Run: headless pygame with SDL's dummy video driver; simulated clock (each Clock.tick advances the game by its frame time, no real sleeping); random seed 0; keys injected as events and as key.get_pressed() state; mouse plan: one left click at the window centre at the start of phase 2, then a move to the lower-right quarter at the start of phase 3.
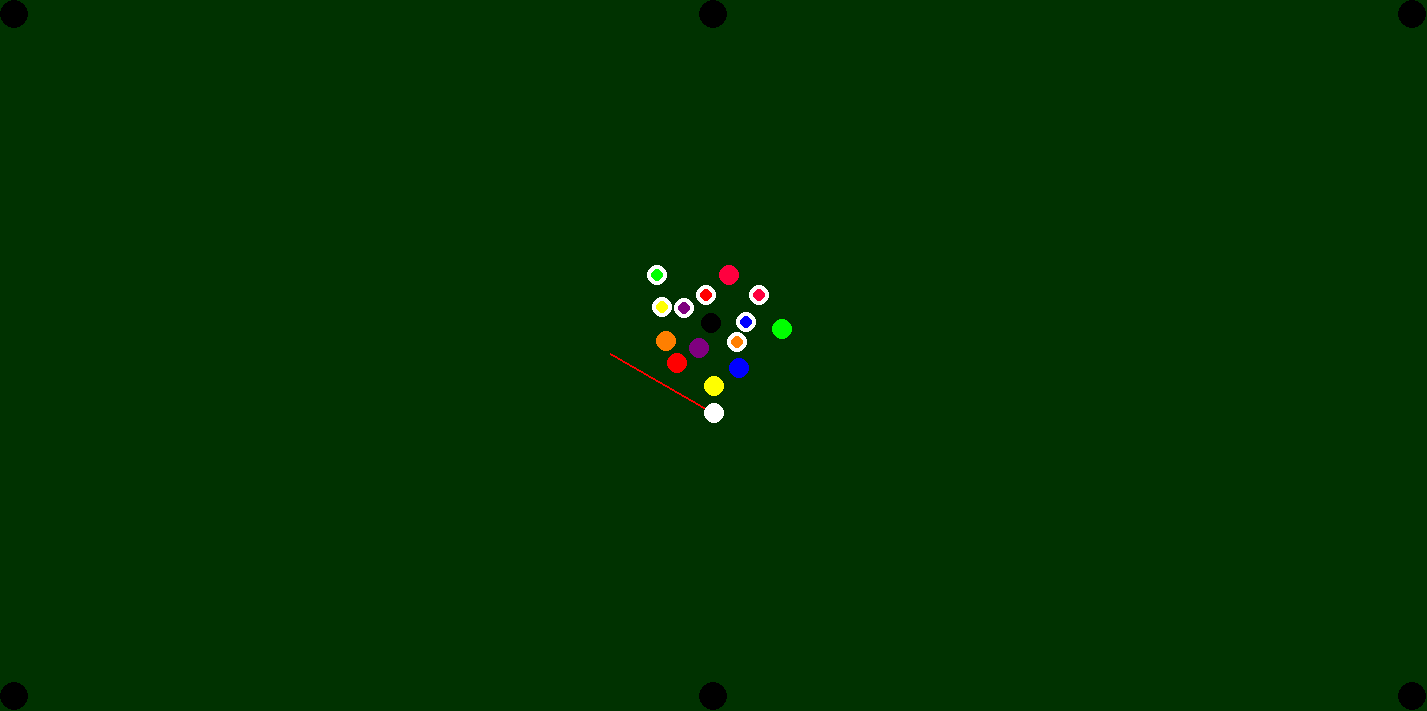
Frame 1 of 4 · flips 1–60 · no input
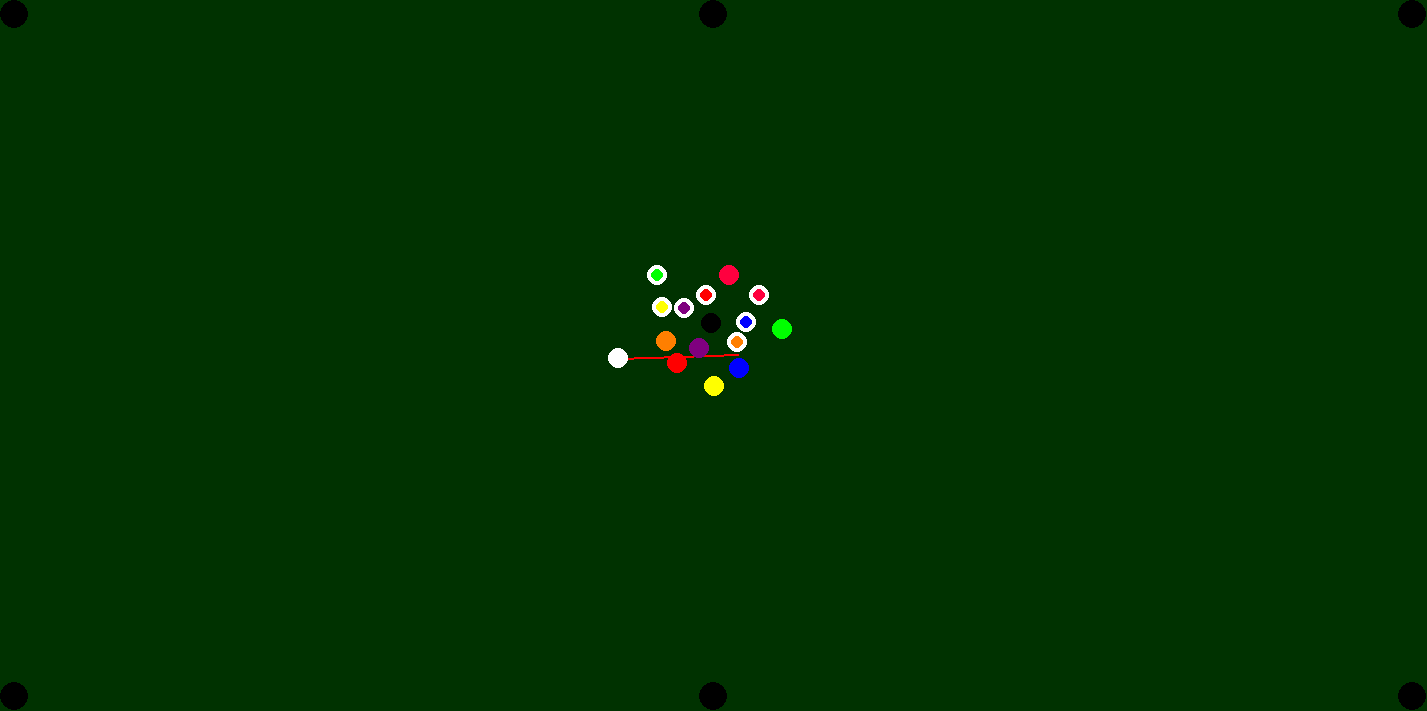
Frame 2 of 4 · flips 61–180 · clicked the window centre · tapped SPACE, RETURN · held RIGHT (→), D
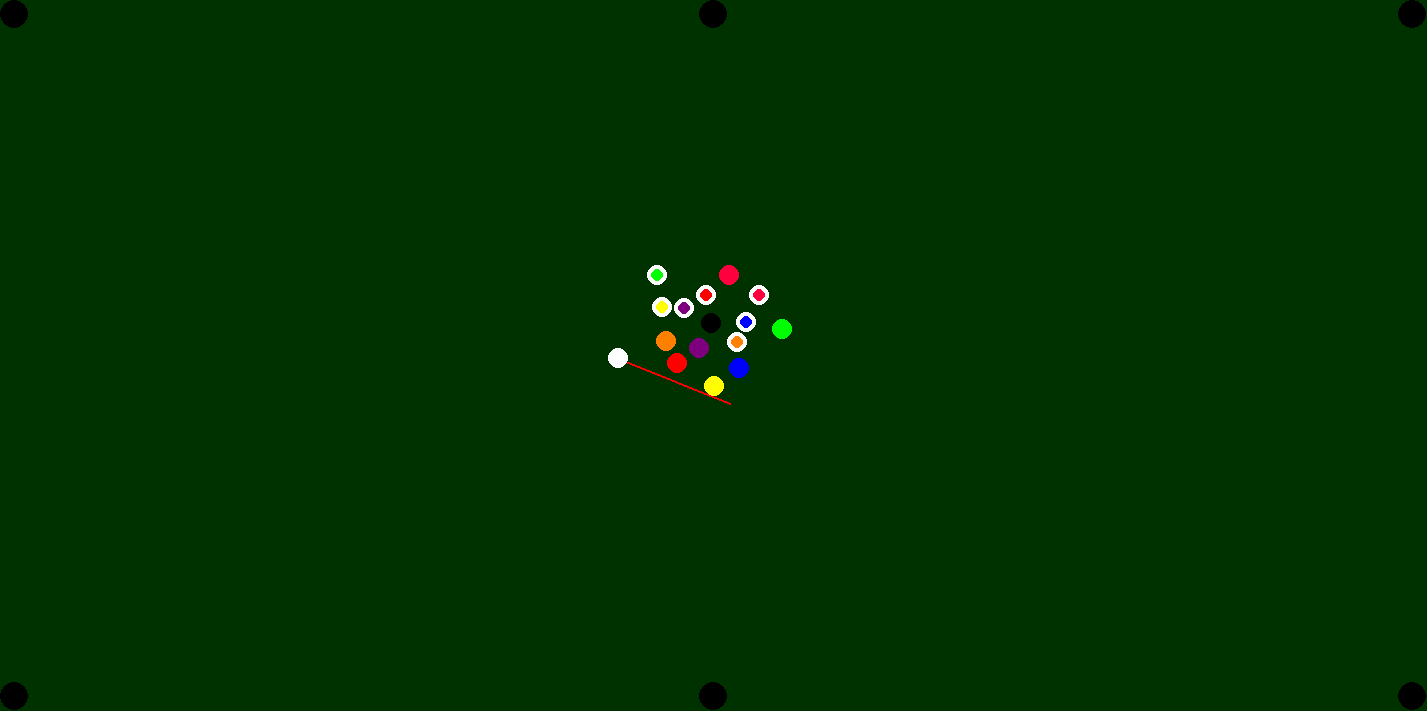
Frame 3 of 4 · flips 181–300 · moved the mouse to the lower-right quarter · held DOWN (↓), S
Frame 4 of 4 · flips 301–420 · held LEFT (←), A, UP (↑), W · screen unchanged from frame 3, image omitted

The pygame program that drew these frames:

import pygame as pg
import math

pg.init()

pixel_per_cm = 4
fps = 60
m_per_s = (100 * pixel_per_cm)/fps    #pixels /cm divded by fps is cm per second
m_per_s2 = (100 * pixel_per_cm)/(fps**2)
w = 356.9 * pixel_per_cm
h = 177.8 * pixel_per_cm

screen = pg.display.set_mode((int(w), int(h)))
clock = pg.time.Clock()
running = True

def dist(x1, y1, x2, y2):
    return math.sqrt((x1-x2)**2 + (y1-y2)**2)

class Hole:
    def __init__(self, x=0, y=0):
        self.x = x
        self.y = y
        self.r = 3.7 * pixel_per_cm
        self.caught = [] #list of all balls in teh hole
    def catch(self, balls):
        for ball in balls: #checks if ball is in the hole, not like a collision, IT HAS TO BE 5/3rds in the hole
            if dist(self.x, self.y, ball.x, ball.y) < 5/3 * self.r:
                ball.x = self.x #centers the ball inside the hole
                ball.y = self.y
                self.caught.append(ball)
                balls.remove(ball) #removes from ball list so it doesnt check for missing ball during collisions
    def display(self):
        pg.draw.circle(screen, (0, 0, 0), (int(self.x), int(self.y)), int(self.r), 0)
        if len(self.caught):
            self.caught[-1].display() #displays most recent ball on hole

class Ball:
    def __init__(self, x, y, index):
        self.x = x
        self.y = y
        self.r = 2.7 * pixel_per_cm
        self.vel = 0
        self.angle = 0
        self.index = index
        self.color = [(255, 255, 255), (255, 255, 0), (0, 0, 255),
                      (255, 0, 0), (127, 0, 127), (255, 127, 0),
                      (0, 255, 0), (255, 0, 63), (0, 0, 0),
                      (255, 255, 0), (0, 0, 255), (255, 0, 0),
                      (127, 0, 127), (255, 127, 0), (0, 255, 0),
                      (255, 0, 63)][index]
        self.accel = -1 * m_per_s2 #friction
        self.Cr = 0.0 #physics if zero then both balls are knocked back by same amount if 1, all momentum of one object is transfered into the other one, as cr goes up knockback goes down
    def roll(self):
        self.x += self.vel * math.cos(self.angle) #roll is moving the ball by the given velocity and direction #moving in the x
        self.y += self.vel * math.sin(self.angle) #moving in the y

        if self.vel > 0: #if the velocity is bigger than zero, then its gonna start to decelerate due to friciton
            self.vel += self.accel
        if self.vel < 0: #if velocity is less than zero then its stops the ball, so it doesnt continually go backwards
            self.vel = 0
    def check_collide(self, balls):
        if self.x + self.r > w or self.x - self.r < 0 or self.y + self.r > h or self.y - self.r < 0: #checking colliusions against walls
            self.wall_bounce()
        for ball in balls: #checking collisions for balls
            if ball != self: #not gonna check if its colliding with itself
                if dist(self.x, self.y, ball.x, ball.y) < self.r * 2: #if theyre touching, distance between them is the sum of both their radii
                    self.collide(ball) #collinging if distance is less than contact point
    def wall_bounce(self):
        if self.x + self.r > w:
            self.x = w - self.r
            self.angle = math.pi - self.angle
        if self.x - self.r < 0:
            self.x = self.r
            self.angle = math.pi - self.angle
        if self.y + self.r > h:
            self.y = h - self.r
            self.angle = 2 * math.pi - self.angle
        if self.y - self.r < 0:
            self.y = self.r
            self.angle = 2 * math.pi - self.angle
    def collide(self, ball): #balls are bouncing back along the line connecting their origins (perpendicular bisector to tangent)
        rise = self.y - ball.y#finding angle connecting two balls
        run = self.x - ball.x
        try:
            slope = rise/run
            self.angle = math.atan(slope) #angle is the inverse tan of the slope artan only gives angles in quadrant 1 and 4 (CAST rule0)
            if run < 0: #since run has a small chance of being zero cant divide anything by zero, so if its zero, the angle will just be 90
                self.angle += math.pi #increasing the angle by 180 degrees if angle is in quadrant 2 or 3 where tan is negative
        except:#except happens if run is zero flipping the direction
            self.angle = math.pi/2 * abs(rise)/rise #use math.pi/2 cuz its in radians, if rise is negative multiply by -1, changing the direction of the ball

        vi = self.vel #initial velocity, since youre changing velocity but youre gonna need velocity before chaning
        self.vel = (self.Cr * (ball.vel - self.vel) + self.vel + ball.vel) / 2 #inelastic collision formulas modified for same mass
        ball.vel = (self.Cr * (vi - ball.vel) + ball.vel + vi) / 2 #velocity of other ball
            #both balls velocities are changed in this method so you dont have to go around to the other ball and change it
        #cr is the coefficient of restitution so whether its elastic or inelastic, look at wikipedia inelastic collisions for more

        ball.angle = self.angle + math.pi #adding 180 degrees to second balls angle cuz theyre going in opposite direction

        self.x -= (ball.x - self.x) / 2
        self.y -= (ball.y - self.y) / 2 #moves the balls away from eachother so program doesnt recognize them as having collided for a second time so it doesnt recalculate again just because the balls are inside eachother, makes them not touch
        ball.x += (ball.x - self.x) / 2 #to avoid collisions that arent there, because the balls would still be inside eachother because in collisions they go inside eachother
        ball.y += (ball.y - self.y) / 2
    def display(self): #drawing the balls on the screen
        if self.index <= 8: #drawing fully colored balls
            pg.draw.circle(screen, self.color, (int(self.x), int(self.y)), int(self.r), 0)
        if self.index > 8: # drawing striped circles
            pg.draw.circle(screen, (255, 255, 255), (int(self.x), int(self.y)), int(self.r), 0)
            pg.draw.circle(screen, self.color, (int(self.x), int(self.y)), int(self.r - 1 * pixel_per_cm), 0)

class WhiteBall(Ball): #inheritence from ball adding extra methods
    def point(self, mousepos): #calculates angle to mouse curosr
        rise = mousepos[1] - self.y #first coordinate is what youre pointing towards
        run = mousepos[0] - self.x
        try: #if run is zero slope is gonna be an error
            slope = rise/run
            self.angle = math.atan(slope)
            if run < 0:
                self.angle += math.pi
        except: #sets angle to 90 and multiply depending on direction of rise, zero is asymptote so if run is zero it means its either straight up or straight down
            self.angle = math.pi/2 * abs(rise)/rise
    def place(self, mousepos): #When you get whiteball in hole it sets the balls position to the mouse position
        self.x = mousepos[0]
        self.y = mousepos[1]
    def hit(self, mousepos):#when you click down, fac is distance from cursor to white ball and youre diving by a hundred
        fac = dist(self.x, self.y, mousepos[0], mousepos[1]) / (100 * pixel_per_cm) #magnitude of the hit
        self.vel = 5 * fac * m_per_s #making the velocity depend on the distance of cursor from ball
    def display(self): #display overridden
        pg.draw.line(screen, (255, 0, 0), (self.x, self.y), (30* pixel_per_cm*math.cos(self.angle) + self.x, 30* pixel_per_cm*math.sin(self.angle)+self.y), 2) #make sit so that the length of the line stays the same not go all teh way to the mouse
        pg.draw.circle(screen, (255, 255, 255), (int(self.x), int(self.y)), int(self.r), 0) #drawing the ball

white_ball = WhiteBall(w/2, h/2+50, 0)
balls = [white_ball, Ball(w/2, h/2, 1), Ball(w/2 + 5, h/2 - 5, 2), Ball(w/2 - 10, h/2 - 10, 3), Ball(w/2, h/2 - 20, 4),
         Ball(w/2 - 20, h/2 - 20, 5), Ball(w/2 + 20, h/2 - 20, 6), Ball(w/2 + 10, h/2 - 30, 7),
         Ball(w/2 - 10, h/2 - 30, 8), Ball(w/2 - 30, h/2 - 30, 9), Ball(w/2 + 30, h/2 - 30, 10),
         Ball(w/2, h/2 - 40, 11), Ball(w/2 - 20, h/2 - 40, 12), Ball(w/2 + 20, h/2 - 40, 13),
         Ball(w/2 - 40, h/2 - 40, 14), Ball(w/2 + 40, h/2 - 40, 15)] #list of all the balls
holes = [Hole(w - Hole().r, h-Hole().r), Hole(Hole().r, Hole().r), Hole(Hole().r, h-Hole().r), Hole(w - Hole().r, Hole().r), Hole(w/2, Hole().r), Hole(w/2, h-Hole().r)]
#center of holes is the radius away from the edge

while running:

    for event in pg.event.get():
        if event.type == pg.QUIT:
            running = False
        if event.type == pg.MOUSEBUTTONDOWN:
            if event.button == 1: #if you press left mouse button
                in_hole = False
                for hole in holes: #check every hole to see if the white ball is in any of the holes
                    if white_ball in hole.caught:
                        in_hole = True
                        balls.append(white_ball) #reappend to balls list and remove from hole
                        hole.caught.remove(white_ball)
                        break
                print(in_hole)
                if white_ball.vel == 0 and in_hole == False:
                    white_ball.hit(pg.mouse.get_pos()) #if you click on the screen you shoul donly be able to hit the white ball if its not in a hole

    screen.fill((0, 50, 0))

    for hole in holes:
        hole.catch(balls) #chekcs if balls are in holes and catches them checks all balls for going in holes
        hole.display()

    for ball in balls:
        ball.check_collide(balls) #for every ball you check the collision to evry ball, you roll every ball and then you display it
        ball.roll()
        ball.display()

    if white_ball not in balls:
        white_ball.place(pg.mouse.get_pos()) #if white ball is not in the balls list, its caught in the hole, we take it out of the balls list and we call teh place mathod
    else:
        if white_ball.vel == 0: #you cant point while the ball is moving
            white_ball.point(pg.mouse.get_pos())



    #sets specific time interval for loop
    clock.tick(fps) #update the screen by this amount
    pg.display.update()
